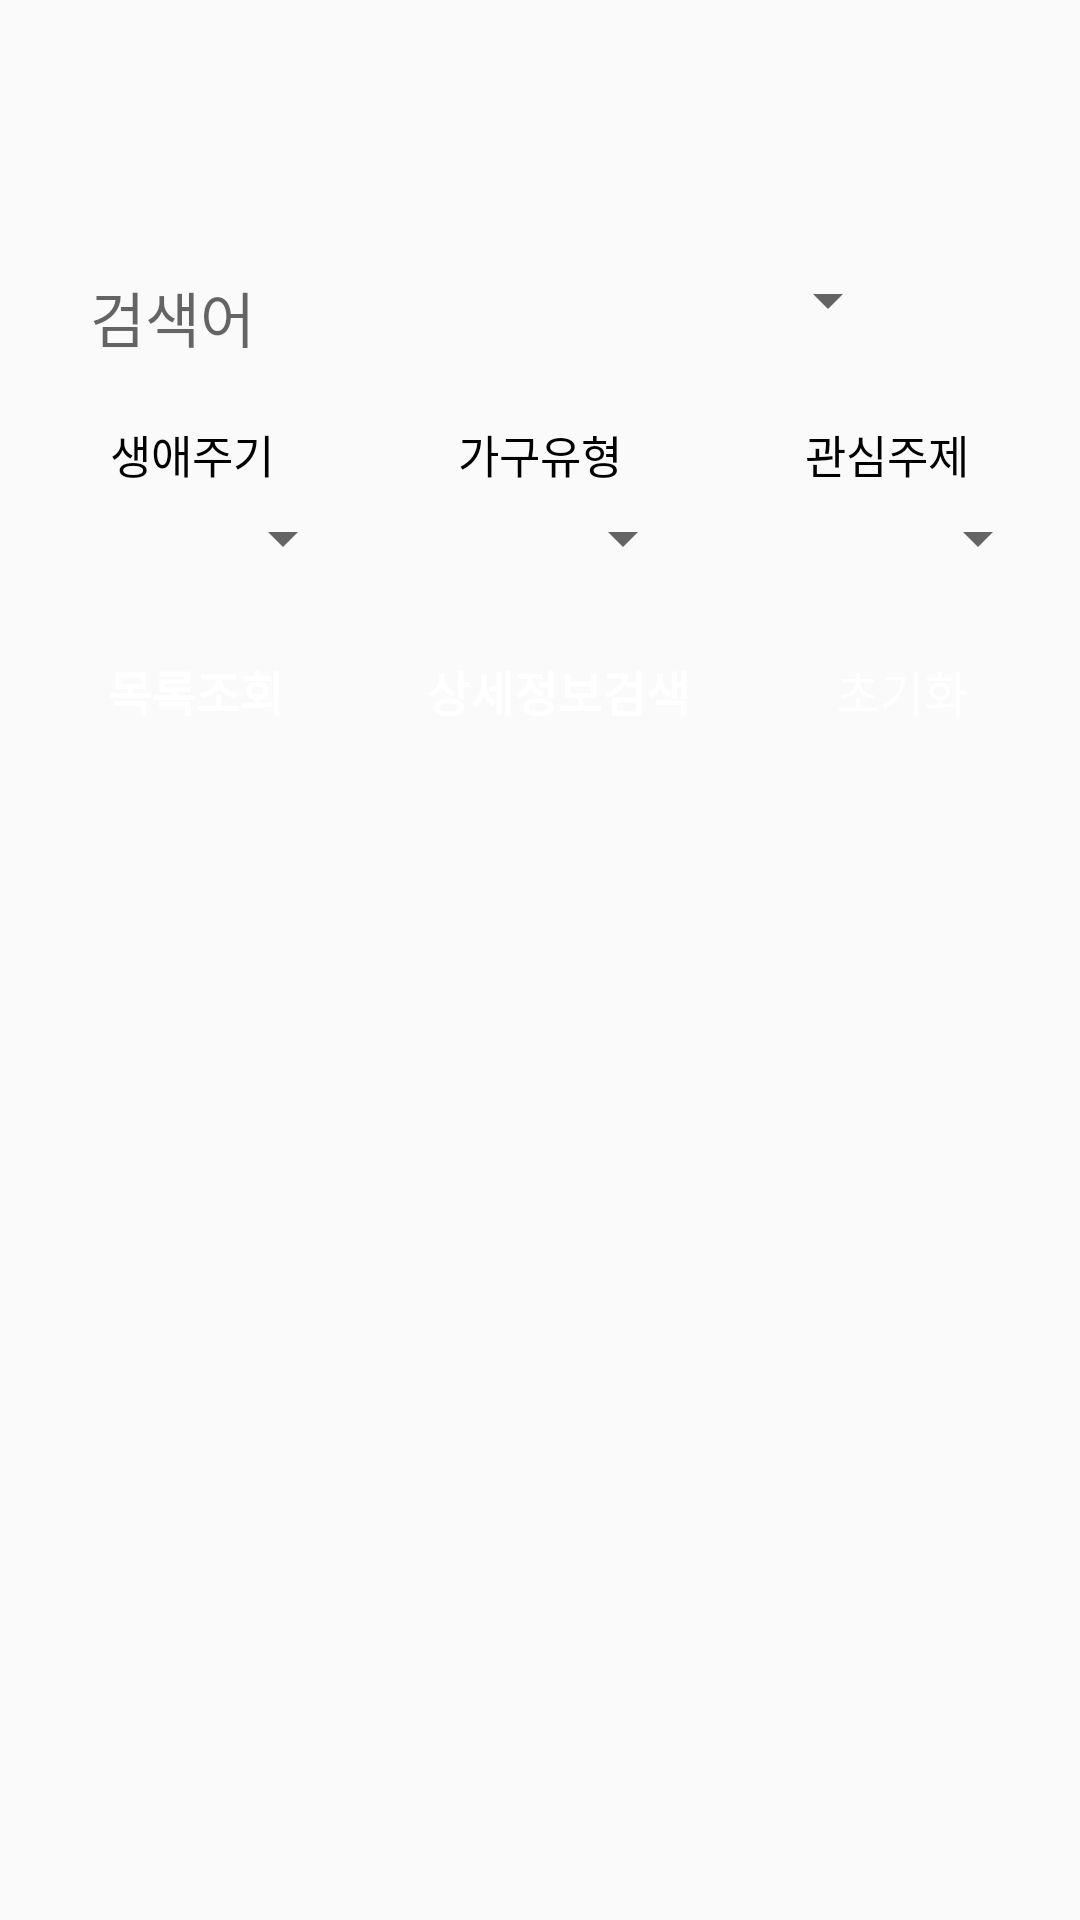

This screen was rendered from an Android layout file. Write that file and the resources it references.
<!-- AndroidManifest.xml: application theme Theme.PolicyNoticeAndroidApp -->
<!-- res/layout/activity_nonmember.xml -->
<?xml version="1.0" encoding="utf-8"?>
<LinearLayout xmlns:android="http://schemas.android.com/apk/res/android"
    xmlns:tools="http://schemas.android.com/tools"
    android:layout_width="match_parent"
    android:layout_height="match_parent"
    tools:context=".User.MainActivity"
    xmlns:app="http://schemas.android.com/apk/res-auto"
    android:orientation="vertical">

    <LinearLayout
        android:layout_width="match_parent"
        android:layout_height="wrap_content"
        android:orientation="horizontal">

        <ImageView
            android:id="@+id/menubtn"
            android:layout_width="40dp"
            android:layout_height="40dp"
            android:layout_margin="20dp"
            android:layout_marginLeft="10dp"
            android:src="@drawable/menubtn" />



    </LinearLayout>

    <LinearLayout
        android:layout_width="match_parent"
        android:layout_height="wrap_content"
        android:orientation="vertical"
        android:layout_gravity="center">

        <LinearLayout
            android:layout_width="match_parent"
            android:layout_height="wrap_content"
            android:orientation="horizontal"
            android:layout_marginLeft="30sp"
            android:layout_marginRight="30sp"
            >

            <EditText
                android:id="@+id/input_searchWrd_non"
                android:layout_width="match_parent"
                android:layout_height="match_parent"
                android:layout_marginTop="11dp"
                android:background="@null"
                android:hint="검색어"
                android:textSize="20sp"
                android:layout_weight="0.7"

                />

            <Spinner
                android:id="@+id/check_search_non"
                android:layout_width="match_parent"
                android:layout_height="match_parent"
                android:layout_marginRight="30dp"
                android:layout_marginLeft="10sp"
                android:layout_weight="1"
                />

        </LinearLayout>

        <LinearLayout
            android:layout_width="match_parent"
            android:layout_height="wrap_content"
            android:orientation="horizontal"
            android:layout_marginTop="20dp"
            android:layout_marginLeft="10sp"
            android:layout_marginRight="10sp"
            >

            <LinearLayout
                android:layout_width="match_parent"
                android:layout_height="wrap_content"
                android:orientation="vertical"
                android:layout_weight="1"
                android:layout_marginRight="5sp">

                <TextView
                    android:id="@+id/input_lifeArray_non"
                    android:layout_width="match_parent"
                    android:layout_height="wrap_content"
                    android:text="생애주기"
                    android:textColor="@color/black"
                    android:textSize="15dp"
                    android:gravity="center"
                    />

                <Spinner
                    android:id="@+id/check_life_non"
                    android:layout_width="match_parent"
                    android:layout_height="match_parent"
                    android:layout_marginTop="5sp"
                    android:textAlignment="center" />
            </LinearLayout>

            <LinearLayout
                android:layout_width="match_parent"
                android:layout_height="wrap_content"
                android:orientation="vertical"
                android:layout_weight="1"
                android:layout_marginLeft="5sp"
                android:layout_marginRight="5sp">

                <TextView
                    android:id="@+id/input_trgterIndvdlArray_non"
                    android:layout_width="match_parent"
                    android:layout_height="wrap_content"
                    android:text="가구유형"
                    android:textColor="@color/black"
                    android:textSize="15dp"
                    android:gravity="center"
                    />

                <Spinner
                    android:id="@+id/check_trgterIndvdlArray_non"
                    android:layout_width="match_parent"
                    android:layout_height="match_parent"
                    android:layout_marginTop="5sp"
                    android:textAlignment="center" />
            </LinearLayout>

            <LinearLayout
                android:layout_width="match_parent"
                android:layout_height="wrap_content"
                android:orientation="vertical"
                android:layout_weight="1"
                android:layout_marginLeft="5sp">

                <TextView
                    android:id="@+id/input_desireArray_non"
                    android:layout_width="match_parent"
                    android:layout_height="wrap_content"
                    android:text="관심주제"
                    android:textColor="@color/black"
                    android:textSize="15dp"
                    android:gravity="center"
                    />

                <Spinner
                    android:id="@+id/check_desireArray_non"
                    android:layout_width="match_parent"
                    android:layout_height="match_parent"
                    android:layout_marginTop="5sp"
                    android:textAlignment="center" />
            </LinearLayout>

        </LinearLayout>





    </LinearLayout>


    <LinearLayout
        android:layout_width="match_parent"
        android:layout_height="wrap_content"
        android:layout_marginTop="15dp"
        android:orientation="horizontal"
        android:layout_marginLeft="15dp"
        android:layout_marginRight="15dp"

        >

        <Button
            android:id="@+id/buttonAPI_List_non"
            android:layout_width="wrap_content"
            android:layout_height="match_parent"
            android:layout_weight="2"
            android:background="@drawable/btn_round"
            android:onClick="onClick_search_List_non"
            android:text="목록조회"
            android:textSize="16dp"
            android:textStyle="bold"
            android:textColor="@color/white"/>

        <Button
            android:id="@+id/buttonAPI_Detail_non"
            android:layout_width="wrap_content"
            android:layout_height="match_parent"
            android:onClick="onClick_search_Detail_non"
            android:layout_weight="2"
            android:background="@drawable/btn_round"
            android:textStyle="bold"
            android:textSize="16dp"
            android:text="상세정보검색"
            android:layout_marginLeft="20sp"
            android:textColor="@color/white"
            />


        <Button
            android:layout_width="wrap_content"
            android:layout_height="wrap_content"
            android:id="@+id/resetBtn_non"
            android:background="@drawable/btn_round"
            android:onClick="onClick_resetBtn_non"
            android:text="초기화"
            android:textColor="@color/white"
            android:layout_weight="0.1"
            android:textSize="16dp"
            android:layout_marginLeft="20sp"
            />

    </LinearLayout>

    <ListView
        android:id="@+id/listView1"
        android:layout_width="match_parent"
        android:layout_height="wrap_content"
        android:padding="20dp"
        android:dividerHeight="15px"
        android:divider="#00000000"
        />

</LinearLayout>
<!-- resources referenced by this layout -->
<resources>
  <color name="black">#FF000000</color>
  <color name="white">#FFFFFFFF</color>
  <style name="Theme.PolicyNoticeAndroidApp" parent="Theme.AppCompat.Light">
          
          <item name="colorPrimary">@color/purple_500</item>
          <item name="colorPrimaryVariant">@color/purple_700</item>
          <item name="colorOnPrimary">@color/white</item>
          
          <item name="colorSecondary">@color/teal_200</item>
          <item name="colorSecondaryVariant">@color/teal_700</item>
          <item name="colorOnSecondary">@color/black</item>
          
          <item name="android:statusBarColor" tools:targetApi="l">?attr/colorPrimaryVariant</item>
          
      </style>
  <color name="purple_500">#FF6200EE</color>
  <color name="purple_700">#FF3700B3</color>
  <color name="teal_200">#FF03DAC5</color>
  <color name="teal_700">#FF018786</color>
</resources>
